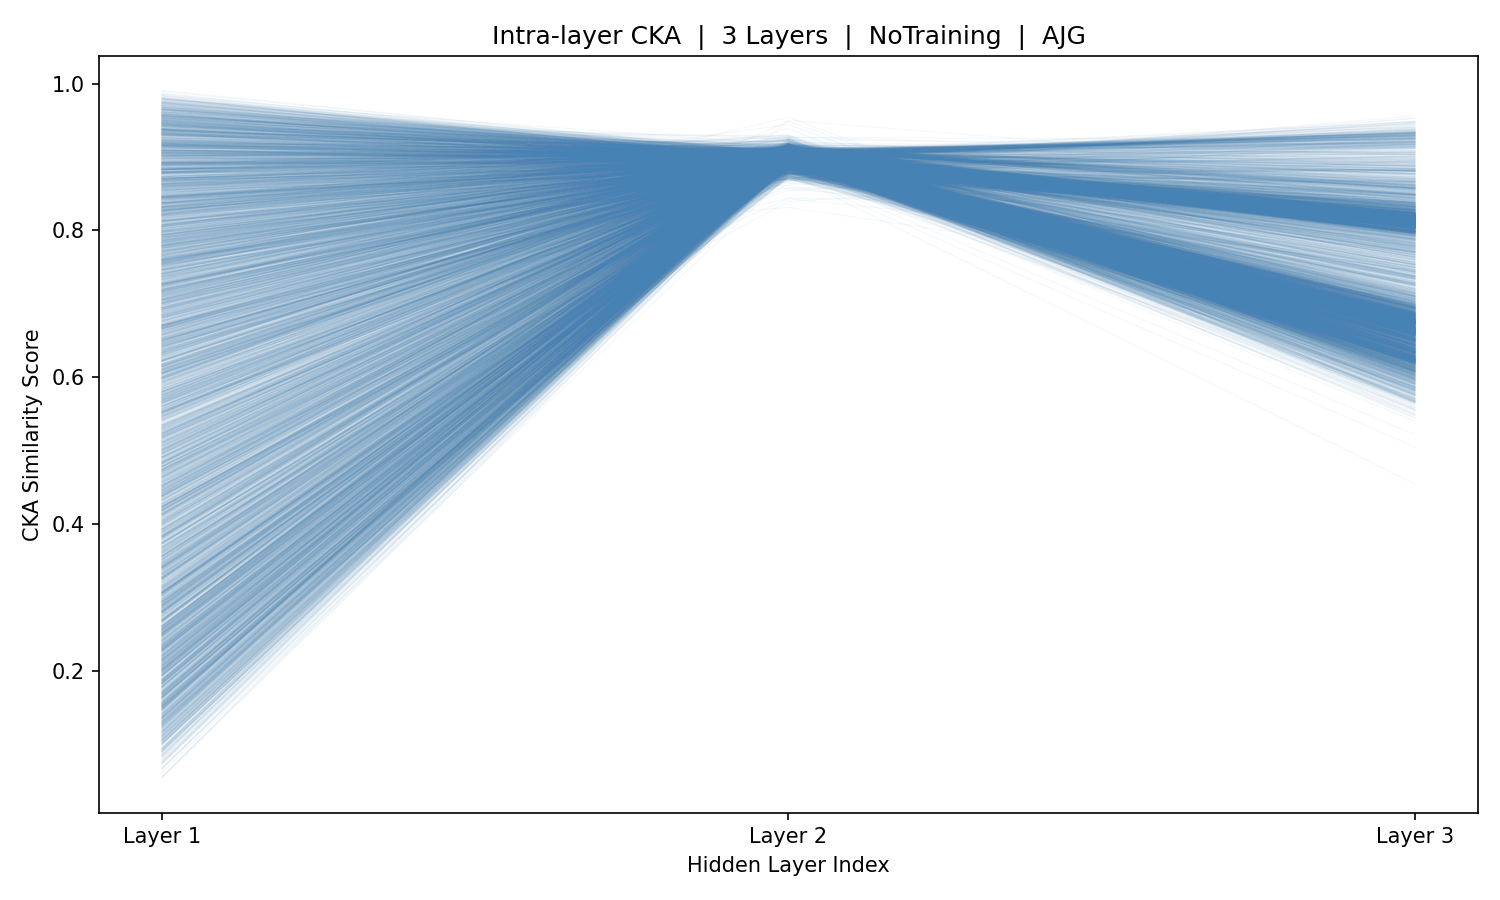

The data file committed next to this chart (first rows):
sample_idx, Layer_1, Layer_2, Layer_3
0, 0.8427, 0.9049, 0.8123
1, 0.8922, 0.9107, 0.924
2, 0.9064, 0.8988, 0.629
3, 0.8614, 0.8991, 0.8136
4, 0.7662, 0.907, 0.8041
5, 0.8664, 0.901, 0.6311
6, 0.8163, 0.8977, 0.7716
7, 0.7792, 0.9021, 0.9396
8, 0.8695, 0.8895, 0.9531
9, 0.9499, 0.8903, 0.6285
10, 0.9611, 0.9144, 0.8572
11, 0.9388, 0.8926, 0.936
12, 0.7364, 0.9036, 0.9201
13, 0.4197, 0.8941, 0.6833
14, 0.522, 0.9022, 0.9198
15, 0.5926, 0.8913, 0.6198
16, 0.7026, 0.9024, 0.9414
17, 0.8973, 0.8958, 0.7817
18, 0.891, 0.9071, 0.8436
19, 0.7706, 0.9163, 0.8745
20, 0.9132, 0.9053, 0.9324
21, 0.7265, 0.9098, 0.8579
22, 0.606, 0.917, 0.8429
23, 0.6944, 0.9, 0.9339
24, 0.5835, 0.8975, 0.6293
25, 0.3624, 0.9204, 0.6571
26, 0.2402, 0.9154, 0.8383
27, 0.1756, 0.9098, 0.9141
28, 0.5083, 0.9002, 0.6319
29, 0.4683, 0.9027, 0.6426
30, 0.2371, 0.9053, 0.8681
31, 0.2066, 0.9151, 0.7569
32, 0.5537, 0.903, 0.9317
33, 0.8158, 0.9138, 0.6144
34, 0.8669, 0.9145, 0.8073
35, 0.7053, 0.9143, 0.7572
36, 0.4808, 0.8987, 0.6493
37, 0.235, 0.9063, 0.8142
38, 0.4736, 0.9024, 0.9151
39, 0.8952, 0.9054, 0.9118
40, 0.8896, 0.8984, 0.6322
41, 0.6891, 0.9083, 0.8829
42, 0.7252, 0.8924, 0.6368
43, 0.3054, 0.9017, 0.6353
44, 0.2519, 0.9106, 0.6896
45, 0.5495, 0.9169, 0.558
46, 0.7912, 0.9155, 0.6079
47, 0.9512, 0.9077, 0.822
48, 0.9288, 0.9173, 0.6079
49, 0.6672, 0.8923, 0.6845
50, 0.2688, 0.8958, 0.9317
51, 0.06759, 0.8964, 0.6276
52, 0.3737, 0.9097, 0.8859
53, 0.7045, 0.8914, 0.6282
54, 0.7465, 0.9031, 0.9344
55, 0.8055, 0.9036, 0.7338
56, 0.177, 0.9079, 0.8892
57, 0.2311, 0.8998, 0.651
58, 0.6902, 0.9181, 0.6123
59, 0.8679, 0.9136, 0.6574
... 5,366 more rows
